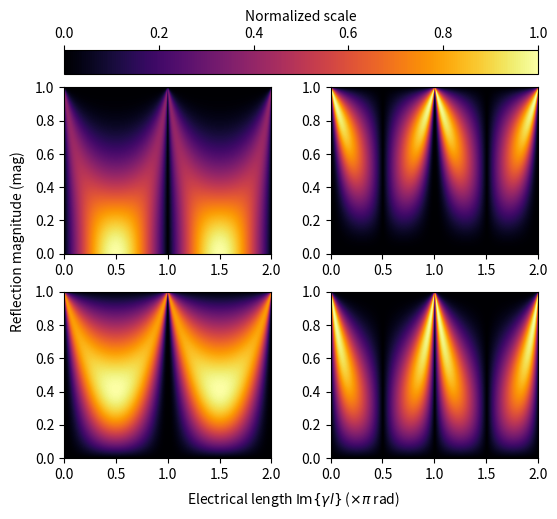

Source code (Python):
import numpy as np
import sympy as sy
import matplotlib.pyplot as plt

def S2T(S):
    T = S.copy()
    T[0,0] = -(S[0,0]*S[1,1]-S[0,1]*S[1,0])
    T[0,1] = S[0,0]
    T[1,0] = -S[1,1]
    T[1,1] = 1
    
    return T/S[1,0]

def T2S(T):
    S = T.copy()
    S[0,0] = T[0,1]
    S[0,1] = T[0,0]*T[1,1]-T[0,1]*T[1,0]
    S[1,0] = 1
    S[1,1] = -T[1,0]
    
    return S/T[1,1]

if __name__=='__main__':
    s11,s12,s21,s22 = sy.symbols('s11,s12,s21,s22')
    S = sy.Matrix([[s11, s12],[s21, s22]])
    T = S2T(S).applyfunc(sy.simplify)
    
    g = sy.symbols('g')
    R = sy.Matrix([[1, g], [g, 1]])/sy.sqrt(1-g**2) # transformer
        
    G = sy.symbols('G')
    RR = R.subs(g, G)
    Smis = T2S(RR@T@RR.inv()).applyfunc(sy.simplify)
    
    SS_ = T2S(R@S2T(Smis)@R.inv()).applyfunc(sy.simplify)
    
    SS_  = SS_.subs([(s11,0), (s22,0), (s12, s21)]).applyfunc(sy.simplify)
    dSS_ = SS_.diff(g).subs(g,0).applyfunc(sy.simplify)
    SS_  = SS_.subs(g,0).applyfunc(sy.simplify)
    N = 500
    Gnum = np.linspace(-0.00001,1.00001,N)
    elel = (np.arange(N)+1)/N*2*np.pi
    s21num = np.exp(-1j*elel)
    
    S11 = sy.utilities.lambdify((s21,G), SS_[0,0])
    S21 = sy.utilities.lambdify((s21,G), SS_[1,0])
    
    dS11 = sy.utilities.lambdify((s21,G), dSS_[0,0])
    dS21 = sy.utilities.lambdify((s21,G), dSS_[1,0])
    
    X,Y = np.meshgrid(s21num, Gnum)
    numS21 = S21(X,Y)
    numS11 = S11(X,Y)
    
    numdS21 = dS21(X,Y)
    numdS11 = dS11(X,Y)
    
    sens_S21_re = (abs(numS21)/numS21*numdS21).real
    sens_S21_im = (abs(numS21)/numS21*numdS21).imag
    
    sens_S11_re = (abs(numS11)/numS11*numdS11).real
    sens_S11_im = (abs(numS11)/numS11*numdS11).imag
    
    
    fig, axs = plt.subplots(2,2, figsize=(5.5, 1.8*5.5/2 + 0.2))
    fig.set_dpi(600)
    fig.tight_layout(pad=1.2)
    axs[0,0].imshow(abs(sens_S11_re)/abs(sens_S11_re).max(),
               extent=[round(min(elel)/np.pi),round(max(elel)/np.pi),0,1],
               aspect = 'auto', vmin=0, vmax=1, cmap='inferno', origin='lower')
    axs[0,1].imshow(abs(sens_S11_im)/abs(sens_S11_im).max(),
               extent=[round(min(elel)/np.pi),round(max(elel)/np.pi),0,1],
               aspect = 'auto', vmin=0, vmax=1, cmap='inferno', origin='lower')
    
    axs[1,0].imshow(abs(sens_S21_re)/abs(sens_S21_re).max(),
               extent=[round(min(elel)/np.pi),round(max(elel)/np.pi),0,1],
               aspect = 'auto', vmin=0, vmax=1, cmap='inferno', origin='lower')
    im = axs[1,1].imshow(abs(sens_S21_im)/abs(sens_S21_im).max(),
               extent=[round(min(elel)/np.pi),round(max(elel)/np.pi),0,1],
               aspect = 'auto', vmin=0, vmax=1, cmap='inferno', origin='lower')
    
    fig.colorbar(im, ax=axs.ravel().tolist(), location='top',
                 label='Normalized scale', pad=0.03)
        
    fig.text(0.5, -0.01, r'Electrical length $\mathrm{Im}\{\gamma l\}$ ($\times \pi$ rad)', ha='center')
    fig.text(-0.015, 0.5, r'Reflection magnitude (mag)', va='center', rotation='vertical')
    fig.savefig('2port_sensitivity.pdf', format='pdf', dpi=300, 
                bbox_inches='tight', pad_inches = 0)
    
    plt.show()
    
    # EOF
